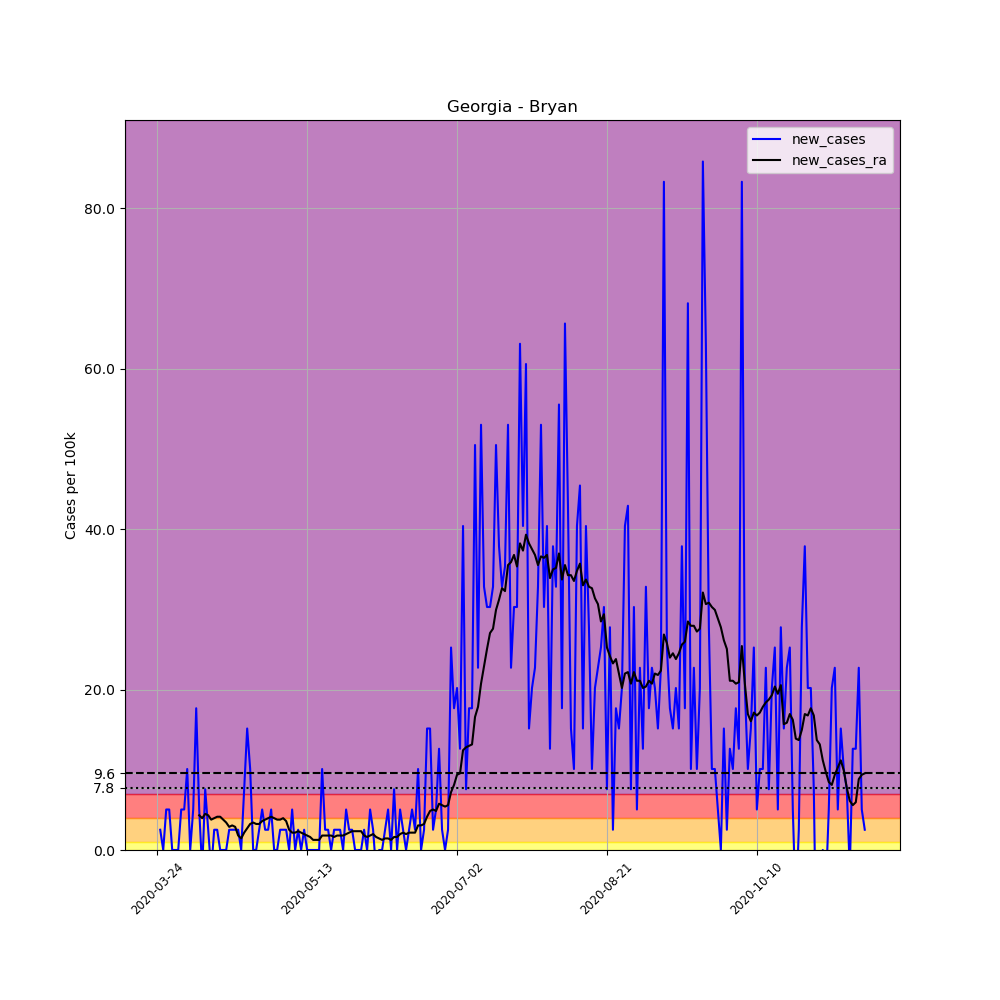

Source data for this figure (header and first rows):
, date, county, state, fips, cases, deaths, COUNTY, STNAME, CTYNAME, POPESTIMATE2019, per_100k, new_cases, new_cases_ra
299166, 2020-03-24, Bryan, Georgia, 13029, 2, 0, 29, Georgia, Bryan, 39627, 5.047, , 
299167, 2020-03-25, Bryan, Georgia, 13029, 3, 0, 29, Georgia, Bryan, 39627, 7.571, 2.524, 
299168, 2020-03-26, Bryan, Georgia, 13029, 3, 0, 29, Georgia, Bryan, 39627, 7.571, 0.0, 
299169, 2020-03-27, Bryan, Georgia, 13029, 5, 0, 29, Georgia, Bryan, 39627, 12.62, 5.047, 
299170, 2020-03-28, Bryan, Georgia, 13029, 7, 0, 29, Georgia, Bryan, 39627, 17.66, 5.047, 
299171, 2020-03-29, Bryan, Georgia, 13029, 7, 0, 29, Georgia, Bryan, 39627, 17.66, 0.0, 
299172, 2020-03-30, Bryan, Georgia, 13029, 7, 0, 29, Georgia, Bryan, 39627, 17.66, 0.0, 
299173, 2020-03-31, Bryan, Georgia, 13029, 7, 0, 29, Georgia, Bryan, 39627, 17.66, 0.0, 
299174, 2020-04-01, Bryan, Georgia, 13029, 9, 1, 29, Georgia, Bryan, 39627, 22.71, 5.047, 
299175, 2020-04-02, Bryan, Georgia, 13029, 11, 1, 29, Georgia, Bryan, 39627, 27.76, 5.047, 
299176, 2020-04-03, Bryan, Georgia, 13029, 15, 1, 29, Georgia, Bryan, 39627, 37.85, 10.09, 
299177, 2020-04-04, Bryan, Georgia, 13029, 15, 1, 29, Georgia, Bryan, 39627, 37.85, 0.0, 
299178, 2020-04-05, Bryan, Georgia, 13029, 17, 1, 29, Georgia, Bryan, 39627, 42.9, 5.047, 
299179, 2020-04-06, Bryan, Georgia, 13029, 24, 2, 29, Georgia, Bryan, 39627, 60.56, 17.66, 
299180, 2020-04-07, Bryan, Georgia, 13029, 26, 2, 29, Georgia, Bryan, 39627, 65.61, 5.047, 4.326
299181, 2020-04-08, Bryan, Georgia, 13029, 25, 2, 29, Georgia, Bryan, 39627, 63.09, -2.524, 3.966
299182, 2020-04-09, Bryan, Georgia, 13029, 28, 2, 29, Georgia, Bryan, 39627, 70.66, 7.571, 4.506
299183, 2020-04-10, Bryan, Georgia, 13029, 29, 2, 29, Georgia, Bryan, 39627, 73.18, 2.524, 4.326
299184, 2020-04-11, Bryan, Georgia, 13029, 28, 1, 29, Georgia, Bryan, 39627, 70.66, -2.524, 3.785
299185, 2020-04-12, Bryan, Georgia, 13029, 29, 1, 29, Georgia, Bryan, 39627, 73.18, 2.524, 3.966
299186, 2020-04-13, Bryan, Georgia, 13029, 30, 2, 29, Georgia, Bryan, 39627, 75.71, 2.524, 4.146
299187, 2020-04-14, Bryan, Georgia, 13029, 30, 2, 29, Georgia, Bryan, 39627, 75.71, 0.0, 4.146
299188, 2020-04-15, Bryan, Georgia, 13029, 30, 2, 29, Georgia, Bryan, 39627, 75.71, 0.0, 3.785
299189, 2020-04-16, Bryan, Georgia, 13029, 30, 2, 29, Georgia, Bryan, 39627, 75.71, 0.0, 3.425
299190, 2020-04-17, Bryan, Georgia, 13029, 31, 2, 29, Georgia, Bryan, 39627, 78.23, 2.524, 2.884
299191, 2020-04-18, Bryan, Georgia, 13029, 32, 2, 29, Georgia, Bryan, 39627, 80.75, 2.524, 3.064
299192, 2020-04-19, Bryan, Georgia, 13029, 33, 2, 29, Georgia, Bryan, 39627, 83.28, 2.524, 2.884
299193, 2020-04-20, Bryan, Georgia, 13029, 34, 2, 29, Georgia, Bryan, 39627, 85.8, 2.524, 1.803
299194, 2020-04-21, Bryan, Georgia, 13029, 34, 2, 29, Georgia, Bryan, 39627, 85.8, 0.0, 1.442
299195, 2020-04-22, Bryan, Georgia, 13029, 37, 2, 29, Georgia, Bryan, 39627, 93.37, 7.571, 2.163
299196, 2020-04-23, Bryan, Georgia, 13029, 43, 2, 29, Georgia, Bryan, 39627, 108.5, 15.14, 2.704
299197, 2020-04-24, Bryan, Georgia, 13029, 47, 2, 29, Georgia, Bryan, 39627, 118.6, 10.09, 3.245
299198, 2020-04-25, Bryan, Georgia, 13029, 47, 2, 29, Georgia, Bryan, 39627, 118.6, 0.0, 3.425
299199, 2020-04-26, Bryan, Georgia, 13029, 47, 2, 29, Georgia, Bryan, 39627, 118.6, 0.0, 3.245
299200, 2020-04-27, Bryan, Georgia, 13029, 48, 2, 29, Georgia, Bryan, 39627, 121.1, 2.524, 3.245
299201, 2020-04-28, Bryan, Georgia, 13029, 50, 2, 29, Georgia, Bryan, 39627, 126.2, 5.047, 3.605
299202, 2020-04-29, Bryan, Georgia, 13029, 51, 2, 29, Georgia, Bryan, 39627, 128.7, 2.524, 3.785
299203, 2020-04-30, Bryan, Georgia, 13029, 52, 2, 29, Georgia, Bryan, 39627, 131.2, 2.524, 3.966
299204, 2020-05-01, Bryan, Georgia, 13029, 54, 3, 29, Georgia, Bryan, 39627, 136.3, 5.047, 4.146
299205, 2020-05-02, Bryan, Georgia, 13029, 54, 3, 29, Georgia, Bryan, 39627, 136.3, 0.0, 3.966
299206, 2020-05-03, Bryan, Georgia, 13029, 54, 3, 29, Georgia, Bryan, 39627, 136.3, 0.0, 3.785
299207, 2020-05-04, Bryan, Georgia, 13029, 55, 4, 29, Georgia, Bryan, 39627, 138.8, 2.524, 3.785
299208, 2020-05-05, Bryan, Georgia, 13029, 56, 4, 29, Georgia, Bryan, 39627, 141.3, 2.524, 3.966
299209, 2020-05-06, Bryan, Georgia, 13029, 57, 4, 29, Georgia, Bryan, 39627, 143.8, 2.524, 3.605
299210, 2020-05-07, Bryan, Georgia, 13029, 57, 4, 29, Georgia, Bryan, 39627, 143.8, 0.0, 2.524
299211, 2020-05-08, Bryan, Georgia, 13029, 59, 4, 29, Georgia, Bryan, 39627, 148.9, 5.047, 2.163
299212, 2020-05-09, Bryan, Georgia, 13029, 59, 4, 29, Georgia, Bryan, 39627, 148.9, 0.0, 2.163
299213, 2020-05-10, Bryan, Georgia, 13029, 60, 4, 29, Georgia, Bryan, 39627, 151.4, 2.524, 2.343
299214, 2020-05-11, Bryan, Georgia, 13029, 60, 4, 29, Georgia, Bryan, 39627, 151.4, 0.0, 2.163
299215, 2020-05-12, Bryan, Georgia, 13029, 61, 4, 29, Georgia, Bryan, 39627, 153.9, 2.524, 1.983
299216, 2020-05-13, Bryan, Georgia, 13029, 61, 4, 29, Georgia, Bryan, 39627, 153.9, 0.0, 1.803
299217, 2020-05-14, Bryan, Georgia, 13029, 61, 4, 29, Georgia, Bryan, 39627, 153.9, 0.0, 1.622
299218, 2020-05-15, Bryan, Georgia, 13029, 61, 4, 29, Georgia, Bryan, 39627, 153.9, 0.0, 1.262
299219, 2020-05-16, Bryan, Georgia, 13029, 61, 4, 29, Georgia, Bryan, 39627, 153.9, 0.0, 1.262
299220, 2020-05-17, Bryan, Georgia, 13029, 61, 4, 29, Georgia, Bryan, 39627, 153.9, 0.0, 1.262
299221, 2020-05-18, Bryan, Georgia, 13029, 65, 4, 29, Georgia, Bryan, 39627, 164, 10.09, 1.803
299222, 2020-05-19, Bryan, Georgia, 13029, 66, 5, 29, Georgia, Bryan, 39627, 166.6, 2.524, 1.803
299223, 2020-05-20, Bryan, Georgia, 13029, 67, 5, 29, Georgia, Bryan, 39627, 169.1, 2.524, 1.803
299224, 2020-05-21, Bryan, Georgia, 13029, 67, 5, 29, Georgia, Bryan, 39627, 169.1, 0.0, 1.803
299225, 2020-05-22, Bryan, Georgia, 13029, 68, 5, 29, Georgia, Bryan, 39627, 171.6, 2.524, 1.622
... 177 more rows
